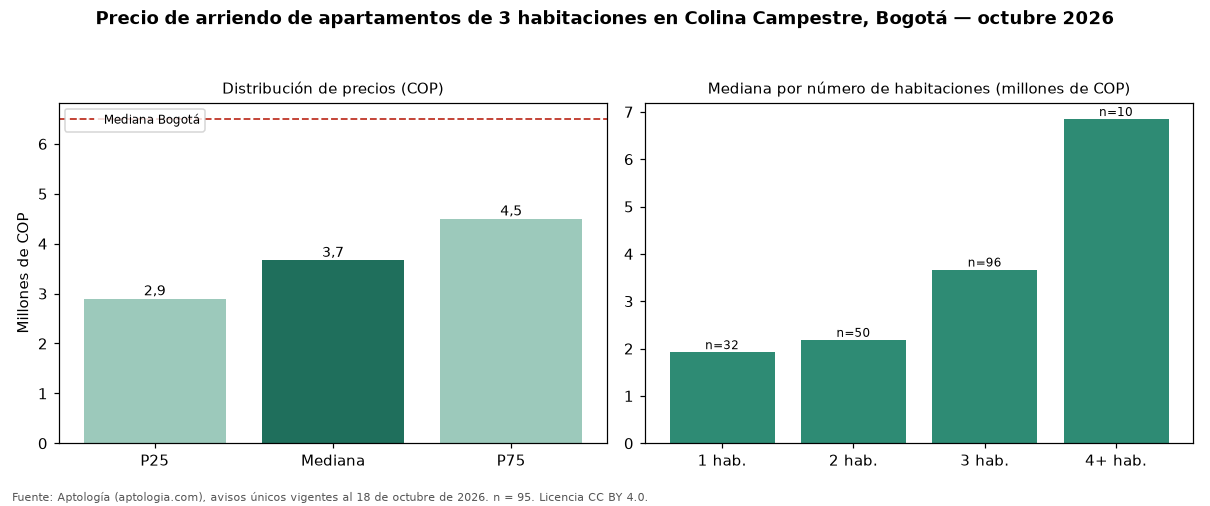

Data behind this chart, as committed beside it:
seccion, metrica, valor_cop, n
precio, p25, 2900000, 95
precio, mediana, 3670000, 95
precio, p75, 4500000, 95
cop_por_m2, p25, 33902, 95
cop_por_m2, mediana, 38857, 95
cop_por_m2, p75, 45582, 95
area, area_mediana_m2, 92.5, 95
habitaciones, 1, 1925000, 32
habitaciones, 2, 2185000, 50
habitaciones, 3, 3670000, 96
habitaciones, 4+, 6850000, 10
administracion, mediana, 580000, 44
estrato, moda, 4, 
parqueadero, porcentaje_con_parqueadero, 95.8, 95
ciudad, mediana_ciudad, 6500000, 4860
ciudad, mediana_cop_por_m2_ciudad, 46296, 4860
